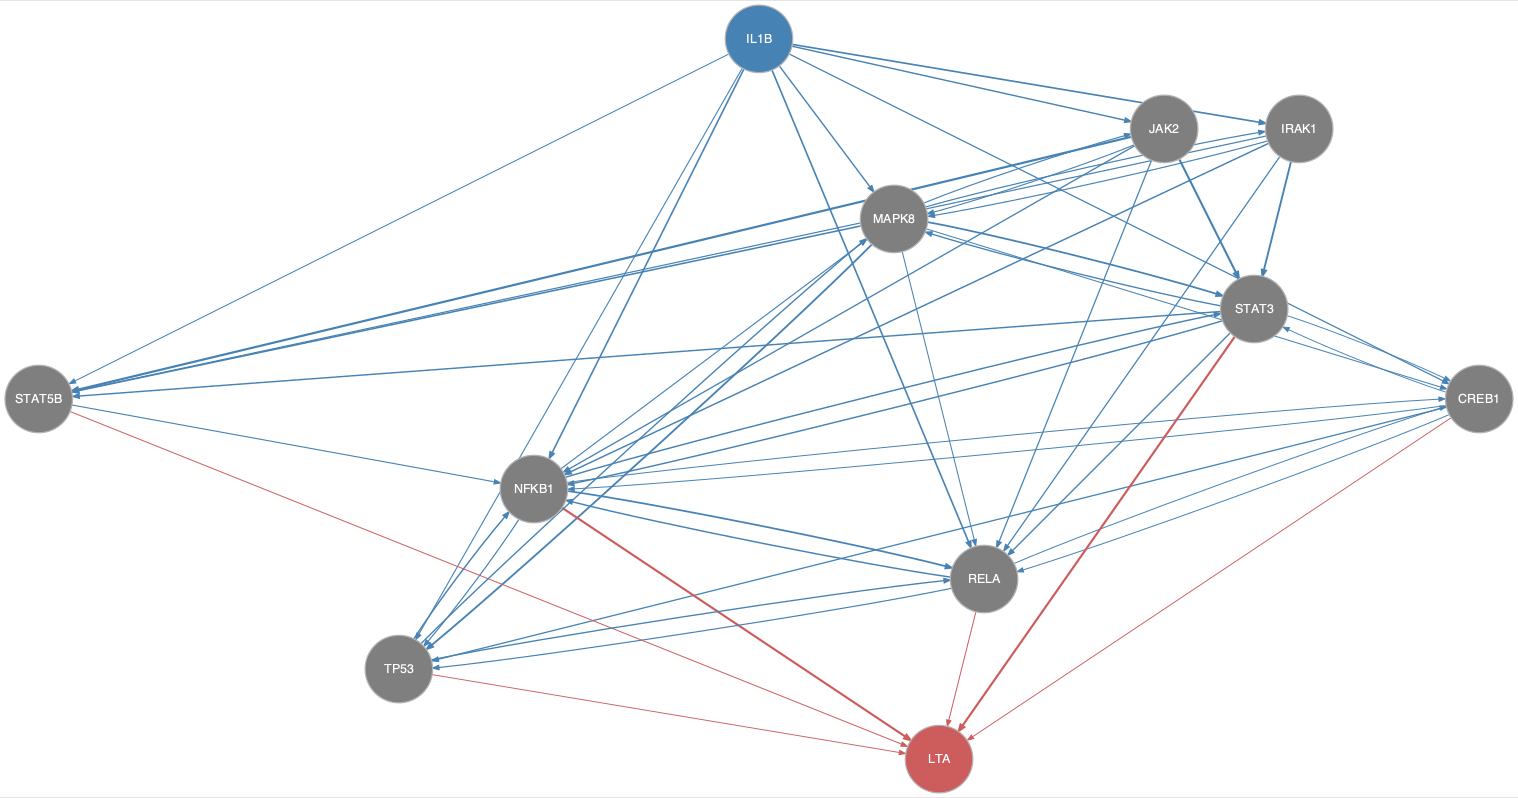

The data file committed next to this chart (first rows):
from	to
CREB1	NFKB1
CREB1	RELA
CREB1	STAT3
CREB1	TP53
IL1B	CREB1
IL1B	IRAK1
IL1B	JAK2
IL1B	MAPK8
IL1B	NFKB1
IL1B	RELA
IL1B	STAT5B
IL1B	TP53
IRAK1	MAPK8
IRAK1	NFKB1
IRAK1	RELA
IRAK1	STAT3
IRAK1	STAT5B
JAK2	MAPK8
JAK2	NFKB1
JAK2	RELA
JAK2	STAT3
JAK2	STAT5B
MAPK8	CREB1
MAPK8	IRAK1
MAPK8	JAK2
MAPK8	RELA
MAPK8	STAT3
MAPK8	STAT5B
MAPK8	TP53
NFKB1	CREB1
NFKB1	MAPK8
NFKB1	RELA
NFKB1	STAT3
NFKB1	TP53
RELA	CREB1
RELA	NFKB1
RELA	TP53
STAT3	CREB1
STAT3	MAPK8
STAT3	NFKB1
STAT3	RELA
STAT3	STAT5B
STAT5B	NFKB1
TP53	MAPK8
TP53	NFKB1
TP53	RELA
CREB1	LTA
NFKB1	LTA
RELA	LTA
STAT3	LTA
STAT5B	LTA
TP53	LTA
